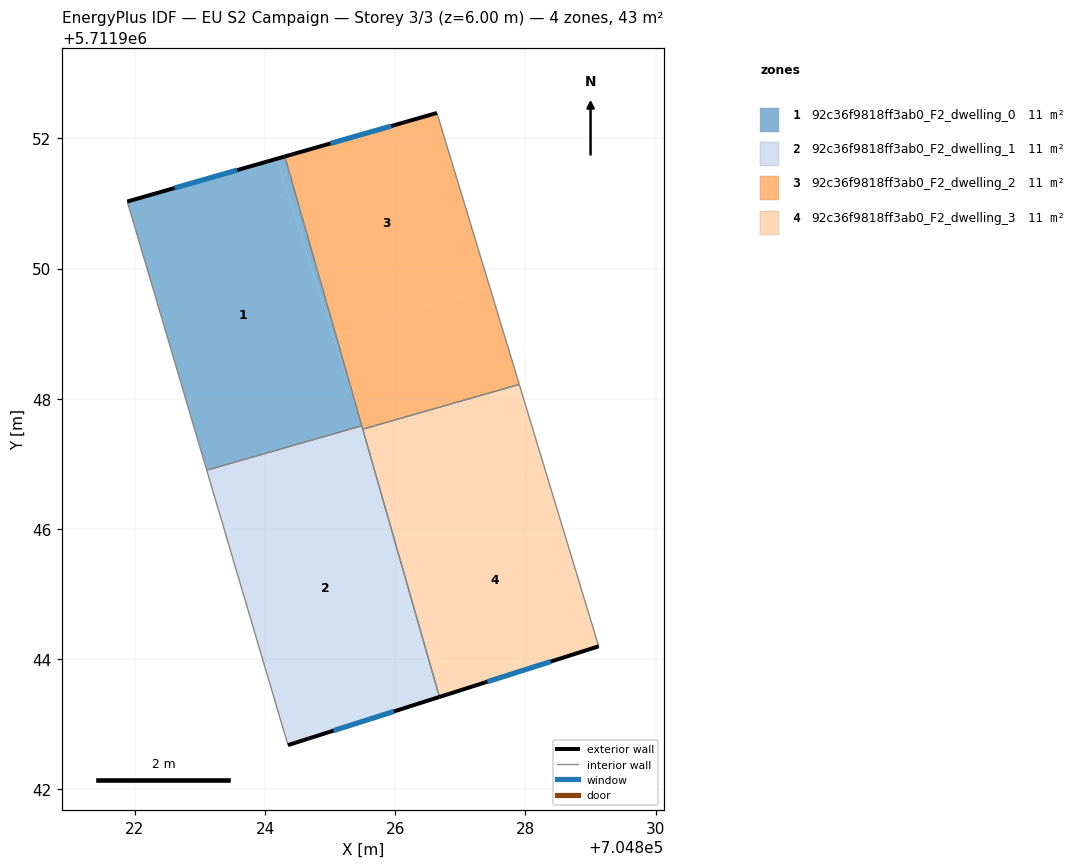
=== STOREY PLAN SPEC (per zone: floor XY polygon, exterior-wall plan segments, windows/doors) ===
zone 1: 92c36f9818ff3ab0_F2_dwelling_0  (10.8 m²)
  floor: (704824.18, 5711951.69) (704825.49, 5711947.58) (704823.10, 5711946.90) (704821.88, 5711951.03)
  floor: (704824.30, 5711951.72) (704825.09, 5711948.98) (704825.05, 5711948.96) (704824.18, 5711951.69)
  floor: (704825.09, 5711948.98) (704825.48, 5711947.59) (704825.05, 5711948.96)
  exterior wall: (704824.30, 5711951.72) – (704821.88, 5711951.03)  [2.5 m]
    window: (704823.57, 5711951.51) – (704822.61, 5711951.24)  [1.2 m²]
  interior walls: 3
zone 2: 92c36f9818ff3ab0_F2_dwelling_1  (10.7 m²)
  floor: (704825.51, 5711947.51) (704826.68, 5711943.42) (704824.35, 5711942.68) (704823.15, 5711946.76)
  floor: (704825.49, 5711947.58) (704825.49, 5711947.57) (704825.51, 5711947.51) (704823.15, 5711946.76) (704823.10, 5711946.90)
  exterior wall: (704824.35, 5711942.68) – (704826.68, 5711943.42)  [2.4 m]
    window: (704825.05, 5711942.90) – (704825.98, 5711943.20)  [1.2 m²]
  interior walls: 4
zone 3: 92c36f9818ff3ab0_F2_dwelling_2  (10.8 m²)
  floor: (704826.64, 5711952.39) (704827.45, 5711949.73) (704825.09, 5711948.98) (704824.30, 5711951.72)
  floor: (704827.45, 5711949.73) (704827.91, 5711948.22) (704825.50, 5711947.53) (704825.49, 5711947.57) (704825.09, 5711948.98)
  exterior wall: (704826.64, 5711952.39) – (704824.30, 5711951.72)  [2.4 m]
    window: (704825.94, 5711952.19) – (704825.01, 5711951.92)  [1.2 m²]
  interior walls: 4
zone 4: 92c36f9818ff3ab0_F2_dwelling_3  (10.7 m²)
  floor: (704827.91, 5711948.22) (704828.28, 5711946.99) (704825.92, 5711946.23) (704825.50, 5711947.53)
  floor: (704828.28, 5711946.99) (704829.13, 5711944.20) (704826.80, 5711943.46) (704825.92, 5711946.23)
  floor: (704825.52, 5711947.49) (704826.80, 5711943.46) (704826.68, 5711943.42)
  exterior wall: (704826.68, 5711943.42) – (704829.13, 5711944.20)  [2.6 m]
    window: (704827.41, 5711943.65) – (704828.39, 5711943.96)  [1.2 m²]
  interior walls: 3

=== DERIVED (storey summary) ===
Building: EU S2 Campaign
Storey: 3 of 3  (floor level z = 6.00 m)
Storey gross floor area: 43.0 m²
Zones on this storey: 4
  - 92c36f9818ff3ab0_F2_dwelling_0: floor 10.8 m²; exterior wall 2.5 m (7.6 m²); 1 window(s) 1.2 m²; WWR 15.9%
  - 92c36f9818ff3ab0_F2_dwelling_1: floor 10.7 m²; exterior wall 2.4 m (7.3 m²); 1 window(s) 1.2 m²; WWR 15.9%
  - 92c36f9818ff3ab0_F2_dwelling_2: floor 10.8 m²; exterior wall 2.4 m (7.3 m²); 1 window(s) 1.2 m²; WWR 15.9%
  - 92c36f9818ff3ab0_F2_dwelling_3: floor 10.7 m²; exterior wall 2.6 m (7.7 m²); 1 window(s) 1.2 m²; WWR 15.9%
Zone adjacency (shared interzone walls):
  - 92c36f9818ff3ab0_F2_dwelling_0 ↔ 92c36f9818ff3ab0_F2_dwelling_1
  - 92c36f9818ff3ab0_F2_dwelling_0 ↔ 92c36f9818ff3ab0_F2_dwelling_2
  - 92c36f9818ff3ab0_F2_dwelling_1 ↔ 92c36f9818ff3ab0_F2_dwelling_2
  - 92c36f9818ff3ab0_F2_dwelling_1 ↔ 92c36f9818ff3ab0_F2_dwelling_3
  - 92c36f9818ff3ab0_F2_dwelling_2 ↔ 92c36f9818ff3ab0_F2_dwelling_3